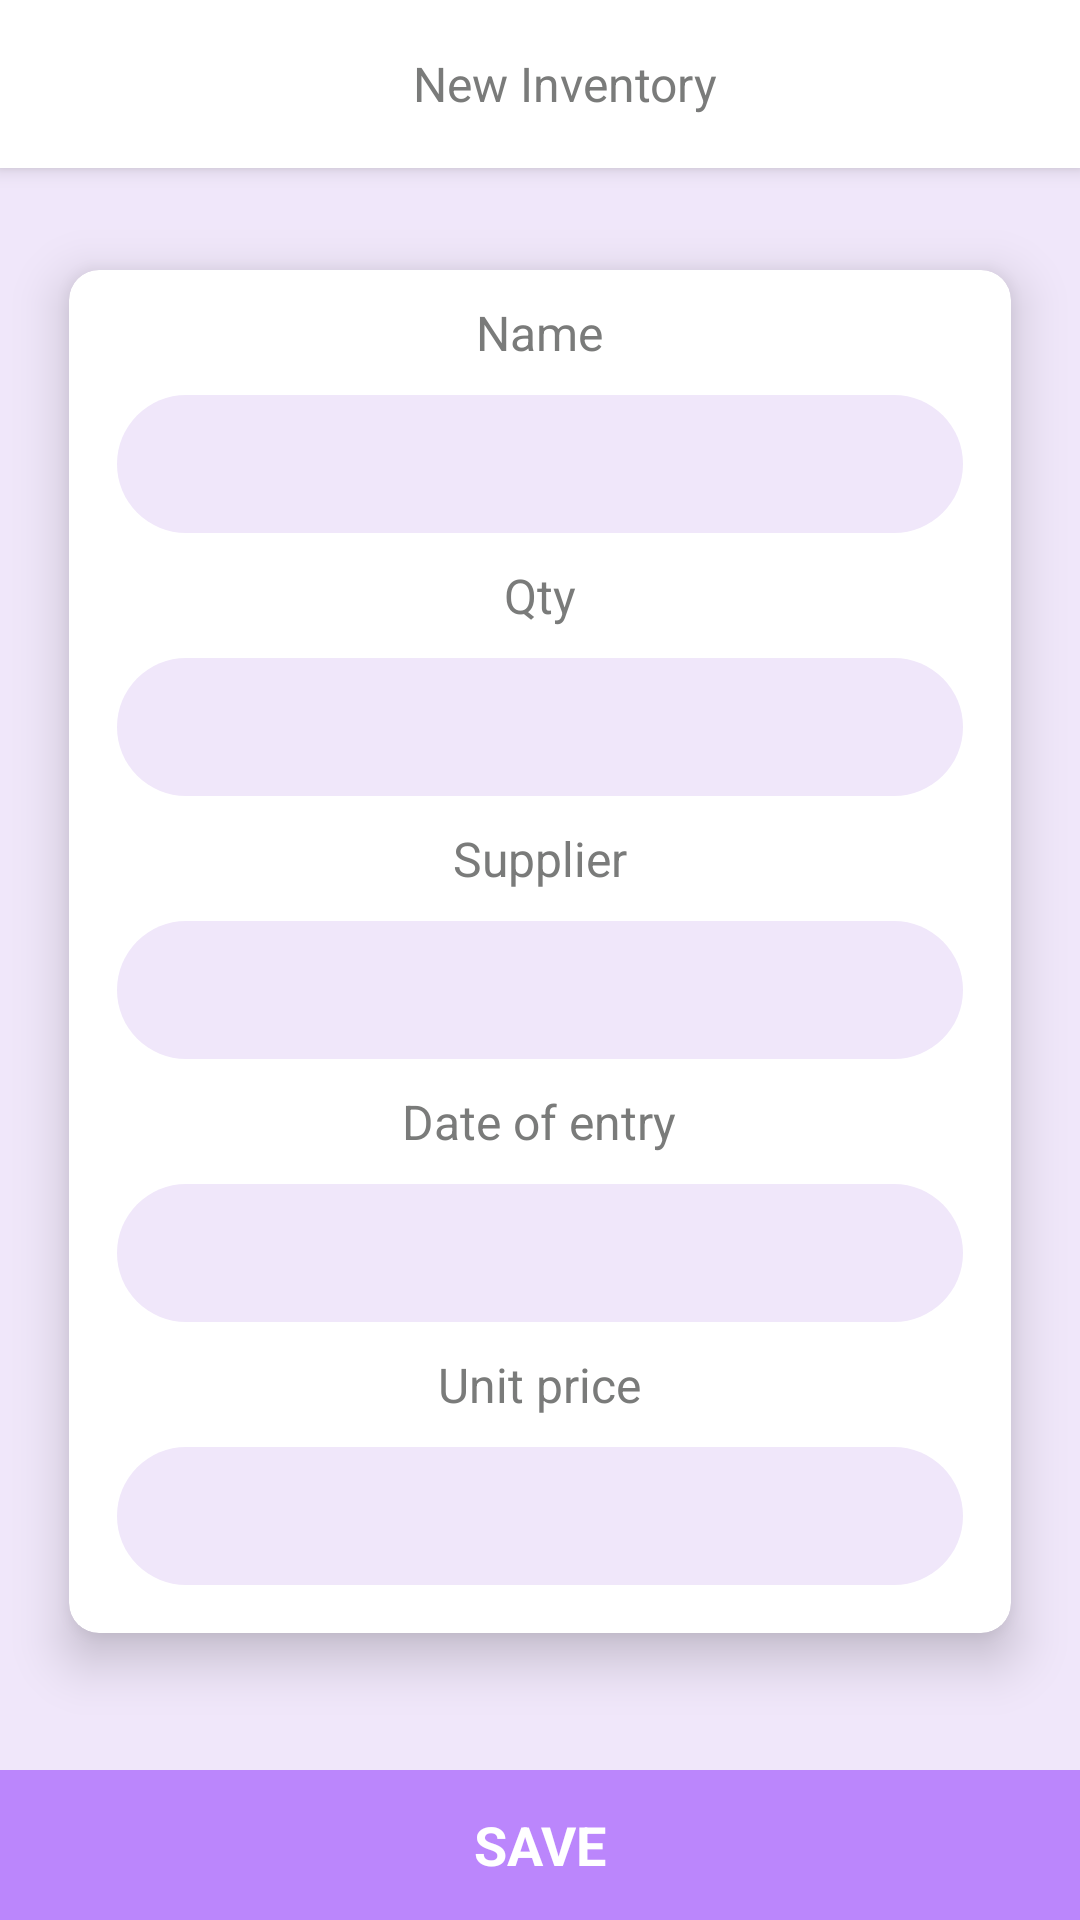

Write the Android layout XML for this screen, with the resource values it uses.
<!-- AndroidManifest.xml: activity theme Theme.SecondApp -->
<!-- res/layout/activity_input_inventory.xml -->
<?xml version="1.0" encoding="utf-8"?>
<RelativeLayout xmlns:android="http://schemas.android.com/apk/res/android"
    xmlns:app="http://schemas.android.com/apk/res-auto"
    android:layout_width="match_parent"
    android:layout_height="match_parent"
    android:background="#F0E7FA"
    android:orientation="vertical">

    <androidx.coordinatorlayout.widget.CoordinatorLayout
        android:layout_width="match_parent"
        android:layout_height="match_parent"
        android:layout_above="@+id/ll_save"
        android:fitsSystemWindows="true">

        <com.google.android.material.appbar.AppBarLayout
            android:id="@+id/appBar"
            android:layout_width="match_parent"
            android:layout_height="wrap_content">

            <androidx.appcompat.widget.Toolbar
                android:id="@+id/toolbar"
                android:layout_width="match_parent"
                android:layout_height="wrap_content"
                android:background="@color/white">

                <TextView
                    android:layout_width="match_parent"
                    android:layout_height="wrap_content"
                    android:text="@string/title_new_inventory"
                    android:textColor="@color/color_dark_grey"
                    android:textSize="@dimen/font_16"
                    android:gravity="center"/>

            </androidx.appcompat.widget.Toolbar>

        </com.google.android.material.appbar.AppBarLayout>

        <androidx.core.widget.NestedScrollView
            android:layout_width="match_parent"
            android:layout_height="match_parent"
            android:layout_below="@id/appBar"
            app:layout_behavior="@string/appbar_scrolling_view_behavior">

            <com.google.android.material.card.MaterialCardView
                android:layout_width="match_parent"
                android:layout_height="wrap_content"
                android:background="@color/white"
                android:layout_marginStart="@dimen/dimen_6"
                android:layout_marginEnd="@dimen/dimen_6"
                android:layout_marginTop="@dimen/dimen_16"
                app:cardCornerRadius="@dimen/dimen_2"
                app:cardElevation="@dimen/dimen_2"
                app:cardUseCompatPadding="true">

                <LinearLayout
                    android:id="@+id/ll_input"
                    android:layout_width="match_parent"
                    android:layout_height="wrap_content"
                    android:orientation="vertical"
                    android:layout_marginBottom="@dimen/dimen_16">

                    <TextView
                        android:layout_width="wrap_content"
                        android:layout_height="wrap_content"
                        android:layout_gravity="center"
                        android:layout_marginTop="@dimen/dimen_10"
                        android:text="@string/item_name"
                        android:textColor="@color/color_dark_grey"
                        android:textSize="@dimen/font_16" />


                    <EditText
                        android:id="@+id/edt_nama"
                        android:layout_width="match_parent"
                        android:layout_height="46dp"
                        android:layout_marginStart="@dimen/dimen_16"
                        android:layout_marginTop="@dimen/dimen_6"
                        android:layout_marginEnd="@dimen/dimen_16"
                        android:background="@drawable/bg_round_input"
                        android:gravity="center"
                        android:padding="@dimen/dimen_10"
                        android:textColor="@color/color_grey"
                        android:textColorHint="@color/color_grey"
                        android:textSize="@dimen/font_14"
                        android:inputType="text"/>

                    <TextView
                        android:layout_width="wrap_content"
                        android:layout_height="wrap_content"
                        android:layout_gravity="center"
                        android:layout_marginTop="@dimen/dimen_10"
                        android:text="@string/item_quantity"
                        android:textColor="@color/color_dark_grey"
                        android:textSize="@dimen/font_16" />

                    <EditText
                        android:id="@+id/edt_qty"
                        android:layout_width="match_parent"
                        android:layout_height="46dp"
                        android:layout_marginStart="@dimen/dimen_16"
                        android:layout_marginTop="@dimen/dimen_10"
                        android:layout_marginEnd="@dimen/dimen_16"
                        android:background="@drawable/bg_round_input"
                        android:gravity="center"
                        android:padding="@dimen/dimen_10"
                        android:textColor="@color/color_grey"
                        android:textColorHint="@color/color_grey"
                        android:textSize="@dimen/font_14"
                        android:inputType="number"/>

                    <TextView
                        android:layout_width="wrap_content"
                        android:layout_height="wrap_content"
                        android:layout_gravity="center"
                        android:layout_marginTop="@dimen/dimen_10"
                        android:text="@string/item_supplier"
                        android:textColor="@color/color_dark_grey"
                        android:textSize="@dimen/font_16" />

                    <EditText
                        android:id="@+id/edt_supplier"
                        android:layout_width="match_parent"
                        android:layout_height="46dp"
                        android:layout_marginStart="@dimen/dimen_16"
                        android:layout_marginTop="@dimen/dimen_10"
                        android:layout_marginEnd="@dimen/dimen_16"
                        android:background="@drawable/bg_round_input"
                        android:gravity="center"
                        android:padding="@dimen/dimen_10"
                        android:textColor="@color/color_grey"
                        android:textColorHint="@color/color_grey"
                        android:textSize="@dimen/font_14"
                        android:inputType="text"/>

                    <TextView
                        android:layout_width="wrap_content"
                        android:layout_height="wrap_content"
                        android:layout_gravity="center"
                        android:layout_marginTop="@dimen/dimen_10"
                        android:text="@string/item_date"
                        android:textColor="@color/color_dark_grey"
                        android:textSize="@dimen/font_16" />

                    <LinearLayout
                        android:id="@+id/ll_date"
                        android:layout_width="match_parent"
                        android:layout_height="46dp"
                        android:background="@drawable/bg_round_input"
                        android:gravity="center_horizontal"
                        android:layout_marginStart="@dimen/dimen_16"
                        android:layout_marginTop="@dimen/dimen_10"
                        android:layout_marginEnd="@dimen/dimen_16">

                        <TextView
                            android:id="@+id/tv_date"
                            android:layout_width="wrap_content"
                            android:layout_height="wrap_content"
                            android:layout_gravity="center"
                            android:textColor="@color/color_dark_grey"
                            android:textSize="@dimen/font_14"
                            android:gravity="center"
                            android:text=""/>

                    </LinearLayout>

                    <TextView
                        android:layout_width="wrap_content"
                        android:layout_height="wrap_content"
                        android:layout_gravity="center"
                        android:layout_marginTop="@dimen/dimen_10"
                        android:text="@string/item_price"
                        android:textColor="@color/color_dark_grey"
                        android:textSize="@dimen/font_16" />

                    <EditText
                        android:id="@+id/edt_price"
                        android:layout_width="match_parent"
                        android:layout_height="46dp"
                        android:layout_marginStart="@dimen/dimen_16"
                        android:layout_marginTop="@dimen/dimen_10"
                        android:layout_marginEnd="@dimen/dimen_16"
                        android:background="@drawable/bg_round_input"
                        android:gravity="center"
                        android:padding="@dimen/dimen_10"
                        android:textColor="@color/color_grey"
                        android:textColorHint="@color/color_grey"
                        android:textSize="@dimen/font_14"
                        android:inputType="number"/>

                </LinearLayout>

            </com.google.android.material.card.MaterialCardView>

        </androidx.core.widget.NestedScrollView>

    </androidx.coordinatorlayout.widget.CoordinatorLayout>

    <LinearLayout
        android:id="@+id/ll_save"
        android:layout_width="match_parent"
        android:layout_height="@dimen/dimen_50"
        android:layout_alignParentBottom="true"
        android:background="@color/purple_200"
        android:gravity="center">

        <TextView
            android:layout_width="wrap_content"
            android:layout_height="wrap_content"
            android:text="@string/btn_save"
            android:textAllCaps="false"
            android:textSize="@dimen/font_18"
            android:textColor="@color/white"
            android:textStyle="bold"/>

    </LinearLayout>

</RelativeLayout>
<!-- resources referenced by this layout -->
<resources>
  <color name="color_dark_grey">#7A7B7A</color>
  <color name="color_grey">#999999</color>
  <color name="purple_200">#FFBB86FC</color>
  <color name="white">#FFFFFFFF</color>
  <dimen name="dimen_10">10dp</dimen>
  <dimen name="dimen_16">16dp</dimen>
  <dimen name="dimen_2">10dp</dimen>
  <dimen name="dimen_50">50dp</dimen>
  <dimen name="dimen_6">10dp</dimen>
  <dimen name="font_14">14sp</dimen>
  <dimen name="font_16">16sp</dimen>
  <dimen name="font_18">18sp</dimen>
  <!-- drawable bg_round_input (drawable) -->
  <?xml version="1.0" encoding="utf-8"?>
  <shape xmlns:android="http://schemas.android.com/apk/res/android"
      android:shape="rectangle">
      <solid android:color="#F0E7FA" />
      <corners android:radius="25.5dp" />
  </shape>
  <string name="btn_save">SAVE</string>
  <string name="item_date">Date of entry</string>
  <string name="item_name">Name</string>
  <string name="item_price">Unit price</string>
  <string name="item_quantity">Qty</string>
  <string name="item_supplier">Supplier</string>
  <string name="title_new_inventory">New Inventory</string>
  <style name="Theme.SecondApp" parent="Theme.MaterialComponents.Light.NoActionBar">
          <item name="colorPrimary">@color/color_grey</item>
          <item name="colorPrimaryVariant">@color/white</item>
          <item name="colorOnPrimary">@color/color_grey</item>
          
          <item name="colorSecondary">@color/teal_200</item>
          <item name="colorSecondaryVariant">@color/teal_700</item>
          <item name="colorOnSecondary">@color/black</item>
          
          <item name="android:statusBarColor" tools:targetApi="l">?attr/colorPrimaryVariant</item>
          
      </style>
  <color name="teal_200">#FF03DAC5</color>
  <color name="teal_700">#FF018786</color>
  <color name="black">#FF000000</color>
</resources>
